Run: headless pygame with SDL's dummy video driver; simulated clock (each Clock.tick advances the game by its frame time, no real sleeping); random seed 0; keys injected as events and as key.get_pressed() state; no mouse input.
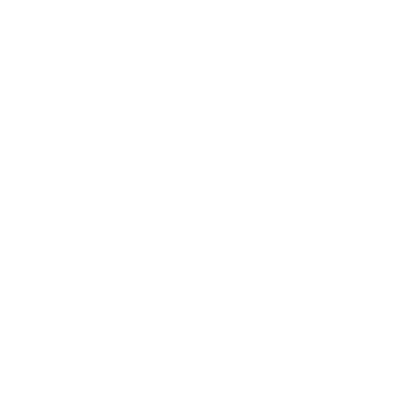
Frame 1 of 4 · flips 1–60 · no input
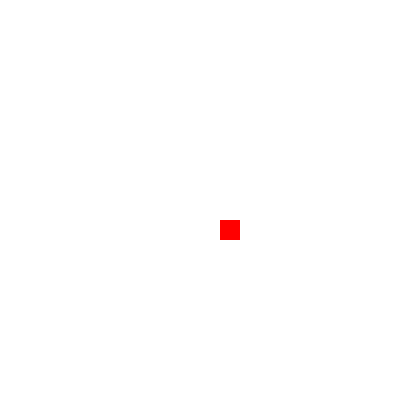
Frame 2 of 4 · flips 61–180 · tapped SPACE, RETURN · held RIGHT (→), D
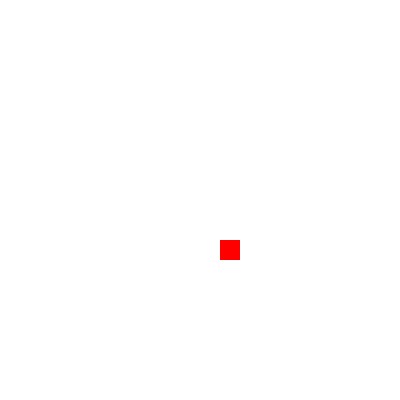
Frame 3 of 4 · flips 181–300 · held DOWN (↓), S
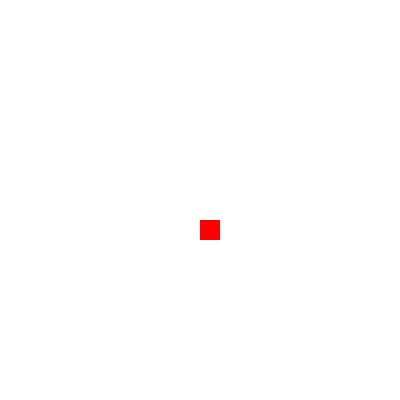
Frame 4 of 4 · flips 301–420 · held LEFT (←), A, UP (↑), W

The pygame program that drew these frames:

import pygame
import random


BLACK = (0,   0,   0)
WHITE = (255, 255, 255)
BLUE = (0,   0, 255)
GREEN = (0, 255,   0)
RED = (255,   0,   0)

rect_obj_list = []
screen = None


def create_screen(color=WHITE):
    global rect_obj_list, screen
    screen = pygame.display.set_mode([400, 400])

    # Make the interface white
    screen.fill(WHITE)

    # Make a matrix with 20 x 20 of zeros
    grid = [[0] * 20 for _ in range(20)]

    rect_row_list = []

    x_coord_pixel, y_coord_pixel = 0, 0

    # Create a matrix with rect with dimension 20, 20 pixels
    for row in grid:
        for _ in row:
            rectang = pygame.draw.rect(screen,
                                       color,
                                       [y_coord_pixel, x_coord_pixel, 20, 20],
                                       )
            rect_row_list.append(rectang)

            # Increment with 20 pixels on the line
            y_coord_pixel += 20
        rect_row_list = []
        rect_obj_list.append(rect_row_list)

        # Increment with 20 pixels on column
        x_coord_pixel += 20

        y_coord_pixel = 0


def run_game():
    global rect_obj_list, screen, RED, BLUE, WHITE

    rect_len = len(rect_obj_list)
    middle_screen = rect_len // 2
    x_coord_rect, y_coord_rect = middle_screen, middle_screen

    snake_step = 1

    while 1:

        event = pygame.event.poll()
        if event.type == pygame.QUIT:
            break

        if event.type == pygame.KEYDOWN:
            # TODO Collision with the margin equals END GAME

            if event.key == pygame.K_a:
                screen.fill(WHITE)
                y_coord_rect -= snake_step
                rect_obj_list[x_coord_rect][y_coord_rect] = pygame.draw.rect(screen,
                                                                             RED,
                                                                             rect_obj_list[x_coord_rect][y_coord_rect],
                                                                             )
            if event.key == pygame.K_d:
                screen.fill(WHITE)
                y_coord_rect += snake_step
                rect_obj_list[x_coord_rect][y_coord_rect] = pygame.draw.rect(screen,
                                                                             RED,
                                                                             rect_obj_list[x_coord_rect][y_coord_rect],
                                                                             )
            if event.key == pygame.K_w:
                screen.fill(WHITE)
                x_coord_rect -= snake_step
                rect_obj_list[x_coord_rect][y_coord_rect] = pygame.draw.rect(screen,
                                                                             RED,
                                                                             rect_obj_list[x_coord_rect][y_coord_rect],
                                                                             )
            if event.key == pygame.K_s:
                screen.fill(WHITE)
                x_coord_rect += snake_step
                rect_obj_list[x_coord_rect][y_coord_rect] = pygame.draw.rect(screen,
                                                                             RED,
                                                                             rect_obj_list[x_coord_rect][y_coord_rect],
                                                                             )

        pygame.display.flip()

    pygame.quit()


def main():
    # Initialize game engine
    pygame.init()
    pygame.display.set_caption("Snake Game")

    create_screen()

    run_game()


if __name__ == '__main__':
    main()
